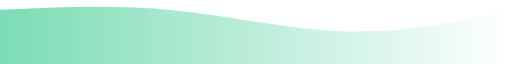
t = 0.00 s
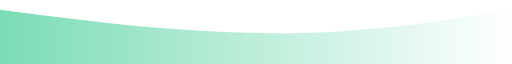
t = 0.75 s
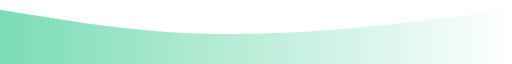
t = 1.25 s
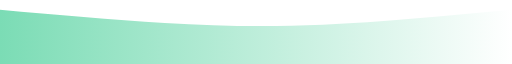
t = 2.00 s
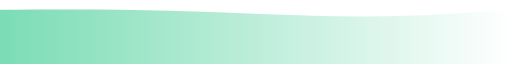
t = 2.75 s
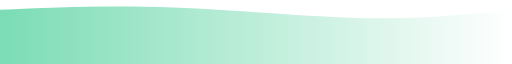
t = 3.25 s

The animated SVG that drew these frames (rendered in a browser with its animation timeline set to each time). Animation: 1 CSS @keyframes rule; one cycle of 4.00 s, repeats indefinitely.

<svg width="100%" height="100%" id="svg" viewBox="0 175 1440 175" xmlns="http://www.w3.org/2000/svg"
    class="transition duration-300 ease-in-out delay-150">
    <style>
        .path-0 {
            animation: pathAnim-0 4s;
            animation-timing-function: linear;
            animation-iteration-count: infinite;
        }

        @keyframes pathAnim-0 {
            0% {
                d: path("M 0,400 C 0,400 0,200 0,200 C 160.13333333333333,192.39999999999998 320.26666666666665,184.79999999999998 486,201 C 651.7333333333333,217.20000000000002 823.0666666666666,257.20000000000005 983,261 C 1142.9333333333334,264.79999999999995 1291.4666666666667,232.39999999999998 1440,200 C 1440,200 1440,400 1440,400 Z");
            }

            25% {
                d: path("M 0,400 C 0,400 0,200 0,200 C 157.2,229.86666666666667 314.4,259.73333333333335 474,271 C 633.6,282.26666666666665 795.5999999999999,274.9333333333333 957,260 C 1118.4,245.0666666666667 1279.2,222.53333333333336 1440,200 C 1440,200 1440,400 1440,400 Z");
            }

            50% {
                d: path("M 0,400 C 0,400 0,200 0,200 C 157.86666666666667,214.13333333333333 315.73333333333335,228.26666666666665 463,237 C 610.2666666666667,245.73333333333335 746.9333333333334,249.0666666666667 908,242 C 1069.0666666666666,234.9333333333333 1254.5333333333333,217.46666666666664 1440,200 C 1440,200 1440,400 1440,400 Z");
            }

            75% {
                d: path("M 0,400 C 0,400 0,200 0,200 C 151.7333333333333,193.73333333333335 303.4666666666666,187.46666666666667 486,191 C 668.5333333333334,194.53333333333333 881.8666666666668,207.86666666666665 1046,211 C 1210.1333333333332,214.13333333333335 1325.0666666666666,207.06666666666666 1440,200 C 1440,200 1440,400 1440,400 Z");
            }

            100% {
                d: path("M 0,400 C 0,400 0,200 0,200 C 160.13333333333333,192.39999999999998 320.26666666666665,184.79999999999998 486,201 C 651.7333333333333,217.20000000000002 823.0666666666666,257.20000000000005 983,261 C 1142.9333333333334,264.79999999999995 1291.4666666666667,232.39999999999998 1440,200 C 1440,200 1440,400 1440,400 Z");
            }
        }
    </style>
    <defs>
        <linearGradient id="gradient" x1="0%" y1="50%" x2="100%" y2="50%">
            <stop offset="0%" stop-color="#7bdcb5ff"></stop>
            <stop offset="100%" stop-color="#ffffffff"></stop>
        </linearGradient>
    </defs>
    <path
        d="M 0,400 C 0,400 0,200 0,200 C 160.13333333333333,192.39999999999998 320.26666666666665,184.79999999999998 486,201 C 651.7333333333333,217.20000000000002 823.0666666666666,257.20000000000005 983,261 C 1142.9333333333334,264.79999999999995 1291.4666666666667,232.39999999999998 1440,200 C 1440,200 1440,400 1440,400 Z"
        stroke="none" stroke-width="0" fill="url(#gradient)"
        class="transition-all duration-300 ease-in-out delay-150 path-0"></path>
</svg>